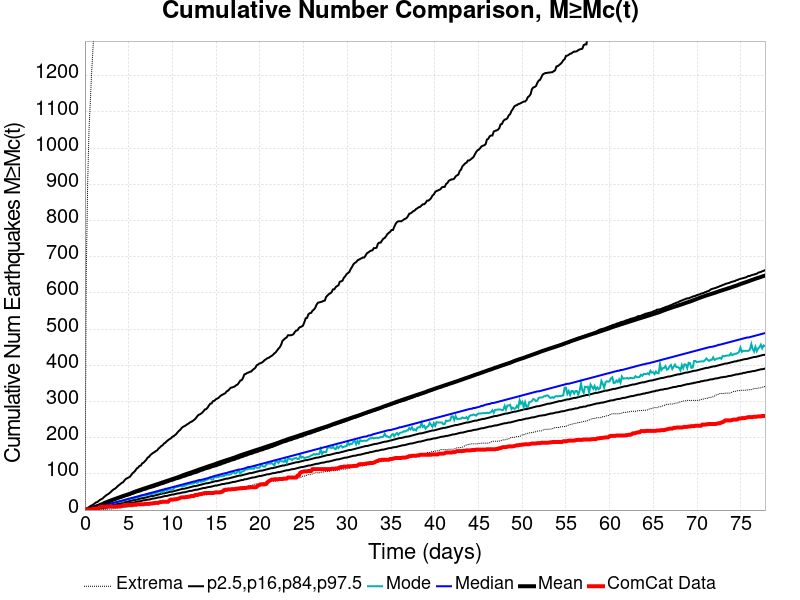

The table this chart was drawn from, first rows:
Time (days), ComCat Data, Simulation Mean, Simulation Median, Simulation Mode, Simulation Minimum, Simulation Maximum, 2.5 %-ile, 16 %-ile, 84 %-ile, 97.5 %-ile
0.0, 0.0, 0.0, 0.0, 0.0, 0.0, 0.0, 0.0, 0.0, 0.0, 0.0
0.1558, 1.0, 1.114, 1.0, 0.0, 0.0, 660.0, 0.0, 0.0, 2.0, 4.0
0.3117, 2.0, 2.298, 2.0, 1.0, 0.0, 904.0, 0.0, 0.0, 3.0, 6.0
0.4675, 2.0, 3.455, 3.0, 2.0, 0.0, 1053, 0.0, 1.0, 5.0, 8.0
0.6233, 2.0, 4.645, 4.0, 3.0, 0.0, 1133, 0.0, 2.0, 6.0, 11.0
0.7791, 2.0, 5.789, 5.0, 4.0, 0.0, 1217, 1.0, 2.0, 7.0, 13.0
0.935, 4.0, 6.978, 6.0, 5.0, 0.0, 1281, 1.0, 3.0, 9.0, 15.0
1.091, 4.0, 8.203, 7.0, 6.0, 0.0, 1342, 2.0, 4.0, 10.0, 18.0
1.247, 4.0, 9.432, 8.0, 7.0, 0.0, 1376, 2.0, 5.0, 11.0, 21.0
1.402, 4.0, 10.57, 8.0, 8.0, 0.0, 1411, 3.0, 5.0, 13.0, 22.0
1.558, 5.0, 11.75, 9.0, 9.0, 0.0, 1448, 3.0, 6.0, 14.0, 25.0
1.714, 8.0, 13.81, 10.0, 10.0, 0.0, 8889, 4.0, 7.0, 15.0, 28.0
1.87, 9.0, 15.33, 11.0, 10.0, 0.0, 12210, 5.0, 8.0, 16.0, 30.0
2.026, 9.0, 16.77, 12.0, 12.0, 0.0, 13801, 5.0, 8.0, 18.0, 32.0
2.182, 9.0, 18.93, 13.0, 13.0, 2.0, 14961, 6.0, 9.0, 19.0, 36.0
2.337, 9.0, 20.58, 14.0, 13.0, 2.0, 15853, 7.0, 10.0, 20.0, 39.0
2.493, 9.0, 22, 15.0, 14.0, 2.0, 16510, 7.0, 11.0, 21.0, 42.0
2.649, 10.0, 23.56, 16.0, 15.0, 3.0, 17084, 8.0, 12.0, 23.0, 44.0
2.805, 10.0, 24.93, 17.0, 16.0, 3.0, 17541, 9.0, 12.0, 24.0, 47.0
2.961, 10.0, 26.38, 18.0, 18.0, 3.0, 17964, 9.0, 13.0, 25.0, 50.0
3.117, 10.0, 27.89, 19.0, 19.0, 3.0, 18367, 10.0, 14.0, 26.0, 54.0
3.272, 10.0, 29.26, 20.0, 20.0, 4.0, 18739, 11.0, 15.0, 28.0, 57.0
3.428, 10.0, 30.57, 21.0, 20.0, 5.0, 19054, 11.0, 16.0, 29.0, 59.0
3.584, 10.0, 31.84, 22.0, 21.0, 5.0, 19321, 12.0, 17.0, 30.0, 62.0
3.74, 10.0, 33.28, 23.0, 22.0, 6.0, 19603, 13.0, 17.0, 31.0, 66.0
3.896, 10.0, 34.63, 24.0, 23.0, 7.0, 19872, 13.0, 18.0, 33.0, 69.0
4.051, 10.0, 36.07, 25.0, 23.0, 7.0, 20102, 14.0, 19.0, 34.0, 72.0
4.207, 11.0, 37.39, 26.0, 24.0, 7.0, 20314, 15.0, 20.0, 35.0, 75.0
4.363, 13.0, 38.66, 27.0, 24.0, 7.0, 20503, 16.0, 21.0, 36.0, 77.0
4.519, 14.0, 39.93, 28.0, 28.0, 7.0, 20702, 16.0, 22.0, 38.0, 82.0
4.675, 14.0, 41.18, 29.0, 28.0, 7.0, 20883, 17.0, 22.0, 39.0, 86.0
4.831, 14.0, 42.44, 30.0, 29.0, 8.0, 21092, 18.0, 23.0, 40.0, 88.0
4.986, 14.0, 43.66, 31.0, 31.0, 9.0, 21290, 19.0, 24.0, 41.0, 90.0
5.142, 14.0, 45.06, 32.0, 31.0, 9.0, 21441, 19.0, 25.0, 42.0, 92.0
5.298, 14.0, 46.58, 33.0, 32.0, 9.0, 21619, 20.0, 26.0, 44.0, 97.0
5.454, 15.0, 48.16, 34.0, 32.0, 9.0, 21771, 21.0, 27.0, 45.0, 102.0
5.61, 15.0, 49.69, 35.0, 33.0, 11.0, 21924, 21.0, 28.0, 46.0, 105.0
5.766, 15.0, 51.08, 36.0, 33.0, 11.0, 22065, 22.0, 28.0, 48.0, 109.0
5.921, 16.0, 52.4, 37.0, 34.0, 11.0, 22210, 23.0, 29.0, 49.0, 115.0
6.077, 16.0, 53.7, 38.0, 36.0, 12.0, 22388, 24.0, 30.0, 50.0, 117.0
6.233, 16.0, 55.02, 39.0, 36.0, 14.0, 22539, 24.0, 31.0, 51.0, 122.0
6.389, 16.0, 56.25, 40.0, 40.0, 16.0, 22730, 25.0, 32.0, 52.0, 123.0
6.545, 16.0, 57.53, 41.0, 40.0, 16.0, 22843, 26.0, 33.0, 54.0, 129.0
6.701, 16.0, 58.81, 42.0, 40.0, 16.0, 22951, 27.0, 33.0, 55.0, 131.0
6.856, 17.0, 60.09, 43.0, 40.0, 18.0, 23064, 27.0, 34.0, 56.0, 135.0
7.012, 17.0, 61.32, 44.0, 41.0, 18.0, 23164, 28.0, 35.0, 57.0, 139.0
7.168, 17.0, 62.54, 45.0, 42.0, 19.0, 23248, 29.0, 36.0, 59.0, 145.0
7.324, 17.0, 63.77, 46.0, 43.0, 19.0, 23347, 29.0, 37.0, 60.0, 147.0
7.48, 18.0, 65.13, 47.0, 44.0, 19.0, 23451, 30.0, 38.0, 61.0, 152.0
7.635, 18.0, 66.4, 48.0, 44.0, 20.0, 23556, 31.0, 39.0, 62.0, 155.0
7.791, 19.0, 67.61, 49.0, 46.0, 21.0, 23656, 32.0, 39.0, 63.0, 158.0
7.947, 19.0, 68.86, 50.0, 45.0, 22.0, 23750, 32.0, 40.0, 64.0, 160.0
8.103, 20.0, 70.1, 51.0, 48.0, 23.0, 23837, 33.0, 41.0, 66.0, 163.0
8.259, 20.0, 71.36, 52.0, 48.0, 23.0, 23932, 34.0, 42.0, 67.0, 165.0
8.415, 20.0, 72.6, 53.0, 50.0, 23.0, 24018, 35.0, 43.0, 68.0, 170.0
8.57, 22.0, 73.83, 54.0, 54.0, 23.0, 24090, 35.0, 44.0, 70.0, 173.0
8.726, 22.0, 75.1, 55.0, 49.0, 23.0, 24177, 36.0, 45.0, 71.0, 177.0
8.882, 23.0, 76.4, 56.0, 55.0, 24.0, 24271, 37.0, 46.0, 72.0, 179.0
9.038, 23.0, 77.81, 57.0, 51.0, 24.0, 24335, 38.0, 46.0, 73.0, 184.0
9.194, 23.0, 79.03, 58.0, 58.0, 24.0, 24408, 39.0, 47.0, 75.0, 186.0
... 440 more rows
